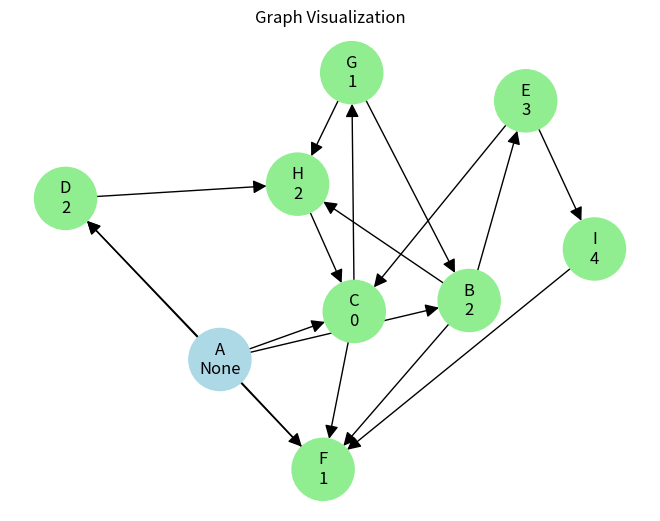

This figure's Python source:
"""
BFS Traversal Module

This module implements a simple BFS (Breadth-First Search) traversal
for an unweighted directed graph using a class-based approach.

Features:
- Tracks visited nodes
- Computes distance (number of steps) from the start node
- Prints final graph state with neighbors, visited status, and distances

The graph is represented as a dictionary where each key is a node,
and each value is another dictionary containing:
    - 'neighbors': list of neighboring nodes
    - 'visited': boolean, True if the node has been visited
    - 'distance': number of steps from the start node (None if unvisited)
"""


import networkx as nx
import matplotlib.pyplot as plt


class GraphVisualizer:
    """
    Visualizes a graph dictionary using NetworkX and Matplotlib.

    Attributes:
        lst (dict): Graph dictionary with nodes, neighbors, visited status,
        and distance.

    Methods:
        draw(visited_color: str = 'lightgreen',
            unvisited_color: str = 'lightblue'):
            Draws the graph. Visited nodes are colored differently for clarity.
    """

    def __init__(self, lst: dict) -> None:
        self.lst = lst

    def draw(self,
             visited_color: str = 'lightgreen',
             unvisited_color: str = 'lightblue') -> None:
        G = nx.DiGraph()
        colors = []

        for node, data in self.lst.items():
            for neigh in data['neighbors']:
                G.add_edge(node, neigh)

            colors.append(visited_color if data['visited']
                          else unvisited_color)

        pos = nx.spring_layout(G)  # layout algorithm
        nx.draw(
            G, pos,
            with_labels=False,
            node_color=colors,
            arrowsize=20,
            node_size=2000,
            font_size=8
        )

        labels = {
            node: f"{node}\n{data['distance']}" for
            node, data in self.lst.items()}
        nx.draw_networkx_labels(G, pos, labels=labels)

        plt.title("Graph Visualization")
        plt.show()


class BFS:
    """
    Implements Breadth-First Search (BFS) on a given graph.

    Attributes:
        lst (dict): Graph representation where each node maps to a dictionary
                    containing 'neighbors', 'visited', and 'distance'.

    Methods:
        show() -> dict:
            Performs BFS traversal starting from node 'A'.
            Marks nodes as visited, computes distances (steps from 'A'),
            and prints the final state of the graph.

    Graph structure example:
        {
            'A': {'neighbors': ['B', 'C'], 'distance': 0, 'visited': False},
            'B': {'neighbors': ['C', 'D'], 'distance': None, 'visited': False},
            'C': {'neighbors': ['D'], 'distance': None, 'visited': False},
            'D': {'neighbors': [], 'distance': None, 'visited': False}
        }
    """

    def __init__(
        self,
        lst: dict,
        start_node: str = 'A',
        distance: int = 0
    ) -> None:
        self.lst = lst
        self.start_node = start_node
        self.distance = distance

    def show(self) -> dict:
        if self.start_node not in self.lst:
            raise ValueError(f"start_node {self.start_node!r}"
                             f" is not in the graph")

        for node in self.lst:
            self.lst[node]['visited'] = False
            self.lst[node]['distance'] = None

        current_node: str = self.start_node
        current_distance: int = self.distance
        self.lst[current_node]['distance'] = int(current_distance)
        queue_list: list[str] = [current_node]

        while queue_list:
            item: str = queue_list.pop(0)
            self.lst[item]['visited'] = True

            for neighbor in self.lst[item]['neighbors']:
                if not self.lst[neighbor]['visited']:
                    self.lst[neighbor]['visited'] = True
                    current_distance: int = self.lst[item]['distance']
                    self.lst[neighbor]['distance'] = current_distance + 1
                    queue_list.append(neighbor)

        print("Final graph state:")
        for node in self.lst:
            neighbors: list[str] = self.lst[node]['neighbors']
            neighbors_str: str = ', '.join(neighbors) if neighbors else "None"
            visited: bool = self.lst[node]['visited']
            distance: int | None = self.lst[node]['distance']
            info: str = (
                f"Node {node}, visited:{visited}, "
                f"distance:{distance} ->"
            )
            print(info, "neighbors:", neighbors_str)
        return self.lst


lst = {
    'A':  {'neighbors': ['B', 'C', 'D', 'F'],
           'distance': None,
           'visited': False},
    'B':  {'neighbors': ['E', 'F', 'H'],
           'distance': None,
           'visited': False},
    'C':  {'neighbors': ['F', 'G'],
           'distance': None,
           'visited': False},
    'D':  {'neighbors': ['H'],
           'distance': None,
           'visited': False},
    'E':  {'neighbors': ['I', 'C'],
           'distance': None,
           'visited': False},
    'F':  {'neighbors': ['D'],
           'distance': None,
           'visited': False},
    'G':  {'neighbors': ['H', 'B'],
           'distance': None,
           'visited': False},
    'H':  {'neighbors': ['C'],
           'distance': None,
           'visited': False},
    'I':  {'neighbors': ['F'],
           'distance': None,
           'visited': False}
}

show_path = BFS(lst=lst, start_node='C', distance=0).show()
visualizer = GraphVisualizer(show_path).draw()
